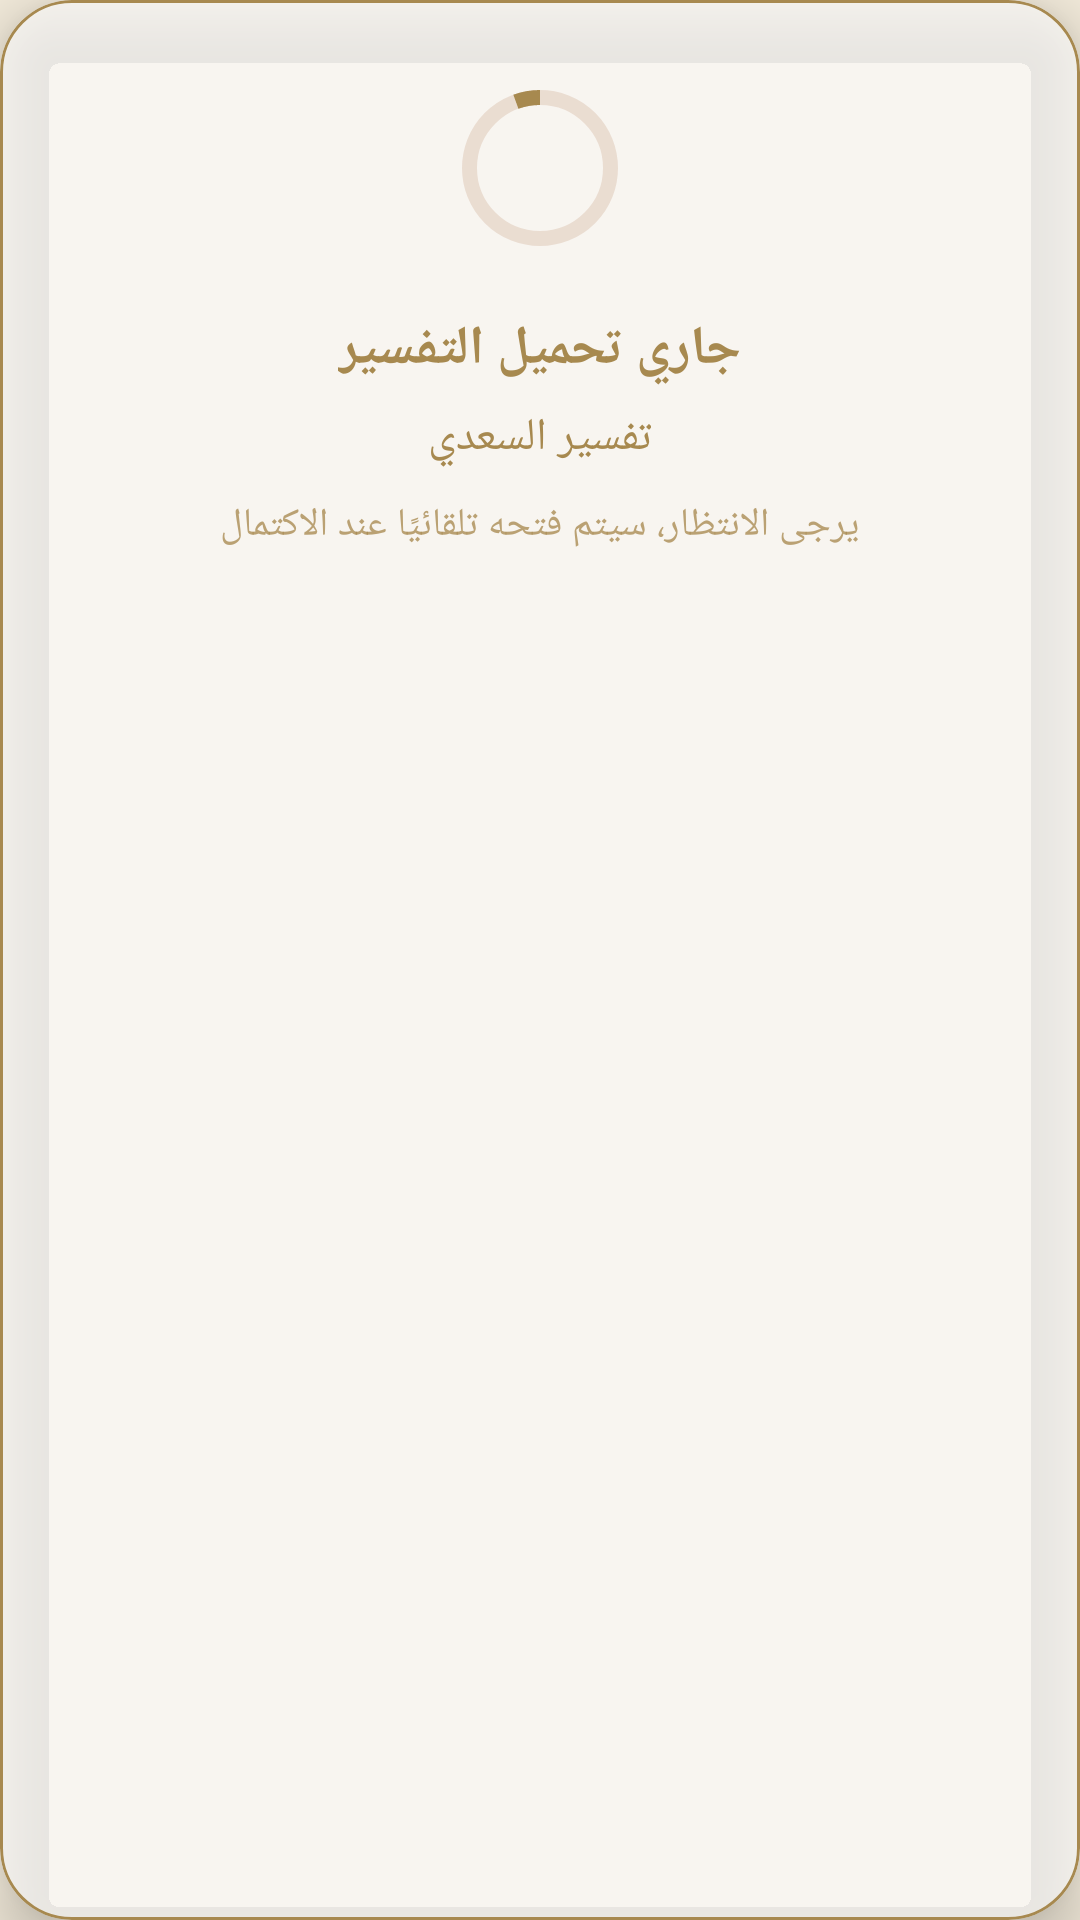

Write the Android layout XML for this screen, with the resource values it uses.
<!-- AndroidManifest.xml: application theme Theme.QuranKarim -->
<!-- res/layout/dialog_tafsir_loading.xml -->
<?xml version="1.0" encoding="utf-8"?>
<com.google.android.material.card.MaterialCardView xmlns:android="http://schemas.android.com/apk/res/android"
    xmlns:app="http://schemas.android.com/apk/res-auto"
    android:layout_width="match_parent"
    android:layout_height="wrap_content"
    android:layout_margin="20dp"
    app:cardBackgroundColor="@color/overlay_card_bg_66"
    app:cardCornerRadius="24dp"
    app:cardElevation="12dp"
    app:strokeColor="@color/sky_blue_dark"
    app:strokeWidth="1dp">

    <LinearLayout
        android:layout_width="match_parent"
        android:layout_height="wrap_content"
        android:gravity="center"
        android:orientation="vertical"
        android:paddingStart="28dp"
        android:paddingTop="26dp"
        android:paddingEnd="28dp"
        android:paddingBottom="24dp">

        <com.google.android.material.progressindicator.CircularProgressIndicator
            android:layout_width="52dp"
            android:layout_height="52dp"
            android:indeterminate="true"
            app:indicatorColor="@color/sky_blue_dark"
            app:indicatorSize="52dp"
            app:trackColor="#269C5424"
            app:trackThickness="5dp" />

        <TextView
            android:id="@+id/tafsirLoadingTitle"
            android:layout_width="wrap_content"
            android:layout_height="wrap_content"
            android:layout_marginTop="18dp"
            android:gravity="center"
            android:text="جاري تحميل التفسير"
            android:textColor="@color/sky_blue_dark"
            android:textSize="18sp"
            android:textStyle="bold" />

        <TextView
            android:id="@+id/tafsirLoadingName"
            android:layout_width="wrap_content"
            android:layout_height="wrap_content"
            android:layout_marginTop="7dp"
            android:gravity="center"
            android:text="تفسير السعدي"
            android:textColor="@color/sky_blue_dark"
            android:textSize="15sp" />

        <TextView
            android:layout_width="wrap_content"
            android:layout_height="wrap_content"
            android:layout_marginTop="10dp"
            android:gravity="center"
            android:text="يرجى الانتظار، سيتم فتحه تلقائيًا عند الاكتمال"
            android:textColor="@color/sky_blue_dark"
            android:textSize="13sp"
            android:alpha="0.78" />

    </LinearLayout>

</com.google.android.material.card.MaterialCardView>
<!-- resources referenced by this layout -->
<resources>
  <color name="overlay_card_bg_66">#A6FFFFFF</color>
  <color name="sky_blue_dark">#A7894F</color>
  <style name="Theme.QuranKarim" parent="Theme.MaterialComponents.DayNight.NoActionBar">
  
          
          <item name="colorPrimary">@color/colorPrimary</item>
          <item name="colorPrimaryVariant">@color/topBarBg</item>
          <item name="colorOnPrimary">@color/colorOnPrimary</item>
  
          <item name="colorSecondary">@color/quranGold</item>
          <item name="colorSecondaryVariant">@color/quranGoldDark</item>
          <item name="colorOnSecondary">@color/btn_primary_text</item>
  
          <item name="colorSurface">@color/cardBackground</item>
          <item name="colorOnSurface">@color/textPrimary</item>
  
          
          <item name="android:windowBackground">@color/appBackground</item>
  
          
          <item name="android:statusBarColor">@android:color/transparent</item>
          <item name="android:navigationBarColor">@android:color/transparent</item>
          <item name="android:windowDrawsSystemBarBackgrounds">true</item>
  
          
          <item name="android:windowLightStatusBar">false</item>
  
          
          <item name="toolbarStyle">@style/Widget.Quran.Toolbar</item>
          <item name="tabStyle">@style/Widget.Quran.TabLayout</item>
          <item name="navigationViewStyle">@style/Widget.Quran.NavigationView</item>
  
          <item name="materialAlertDialogTheme">@style/ThemeOverlay.Quran.Dialog</item>
  
          <item name="cardViewStyle">@style/CardViewStyle</item>
      </style>
  <color name="colorPrimary">#D2B48C</color>
  <color name="topBarBg">@color/quran_page_bg</color>
  <color name="colorOnPrimary">#2E2615</color>
  <color name="quranGold">#F4ECDC</color>
  <color name="quranGoldDark">#C4A568</color>
  <color name="btn_primary_text">#FFFFFF</color>
  <color name="cardBackground">#FFFDF6</color>
  <color name="textPrimary">#3A2F00</color>
  <color name="appBackground">#F4ECDC</color>
  <style name="Widget.Quran.Toolbar" parent="Widget.MaterialComponents.Toolbar">
          <item name="android:background">@color/topBarBg</item>
          <item name="titleTextColor">@color/toolbar_title</item>
          <item name="subtitleTextColor">@color/textSecondary</item>
          <item name="navigationIconTint">@color/colorOnPrimary</item>
  
          
      </style>
  <style name="Widget.Quran.TabLayout" parent="Widget.MaterialComponents.TabLayout">
          <item name="android:background">@color/tabBackground</item>
          <item name="tabIndicatorColor">@color/tabIndicatorStrong</item>
          <item name="tabTextColor">@color/tabTextDefaultStrong</item>
          <item name="tabSelectedTextColor">@color/tabTextSelectedStrong</item>
          <item name="tabRippleColor">@color/skyBlueRipple</item>
          <item name="tabIndicatorFullWidth">false</item>
          <item name="tabMode">fixed</item>
          <item name="tabGravity">fill</item>
      </style>
  <style name="Widget.Quran.NavigationView" parent="Widget.MaterialComponents.NavigationView">
          <item name="android:background">@color/drawerBackground</item>
          <item name="itemTextColor">@color/nav_item_tint</item>
          <item name="itemIconTint">@color/nav_item_tint</item>
      </style>
  <style name="ThemeOverlay.Quran.Dialog" parent="ThemeOverlay.MaterialComponents.MaterialAlertDialog" />
  <style name="CardViewStyle" parent="Widget.MaterialComponents.CardView">
          <item name="cardBackgroundColor">@color/cardBackground</item>
          <item name="cardCornerRadius">12dp</item>
          <item name="cardElevation">3dp</item>
      </style>
  <color name="quran_page_bg">#F4ECDC</color>
  <color name="toolbar_title">#000000</color>
  <color name="textSecondary">#757575</color>
  <color name="tabBackground">#1C1C1C</color>
  <color name="tabIndicatorStrong">#C6A400</color>
  <color name="tabTextDefaultStrong">#6B5E35</color>
  <color name="tabTextSelectedStrong">#3A2F00</color>
  <color name="skyBlueRipple">#19C4A568</color>
  <color name="drawerBackground">#F9F9F9</color>
</resources>
